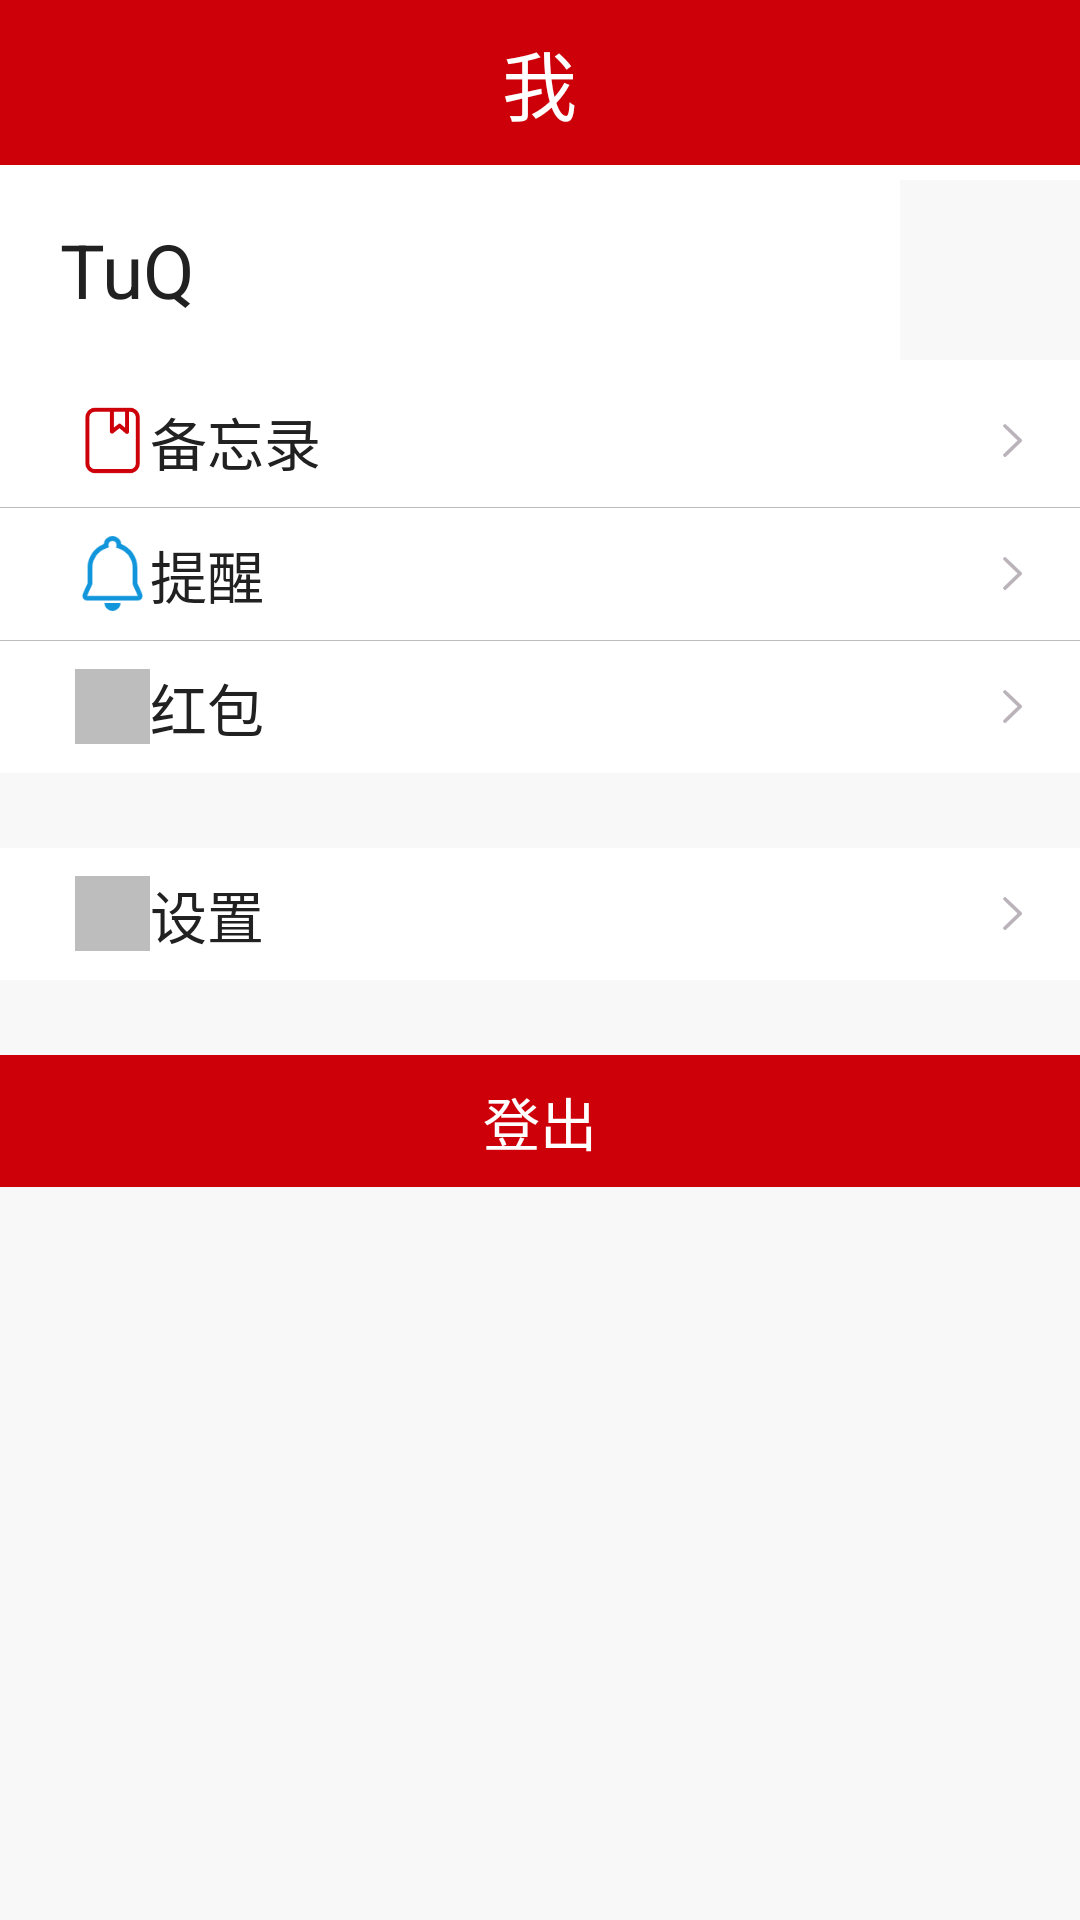

Here is an Android app screen rendered from its layout file. Give the layout XML and the strings, colors and styles it references.
<!-- AndroidManifest.xml: application theme AppTheme -->
<!-- res/layout/fragment_mine.xml -->
<?xml version="1.0" encoding="utf-8"?>
<LinearLayout xmlns:android="http://schemas.android.com/apk/res/android"
    xmlns:tools="http://schemas.android.com/tools"
    android:layout_width="match_parent"
    android:layout_height="match_parent"
    android:background="@color/colorBackground"
    android:orientation="vertical"
    tools:context=".module.mine.MineFragment">

    
    

    <RelativeLayout style="@style/style_navigation_bar">
        <TextView
            android:text="@string/mine"
            style="@style/style_navgation_bar_title">
        </TextView>


    </RelativeLayout>





    <ScrollView
        android:background="@color/colorBackground"
        android:layout_width="match_parent"
        android:layout_height="match_parent">

        <LinearLayout
            android:layout_width="match_parent"
            android:layout_height="wrap_content"
            android:orientation="vertical" >



            <RelativeLayout
                android:id="@+id/rl_row_userinfo"
                android:layout_margin="@dimen/dp_10"
                android:background="@color/colorWhite"
                android:layout_width="match_parent"
                android:layout_height="70dp">

                <TextView
                    android:id="@+id/tv_name"
                    android:textColor="@color/colorPrimary_text"
                    android:textSize="25sp"
                    android:layout_marginLeft="@dimen/dp_20"
                    android:layout_centerVertical="true"
                    android:text="@string/app_name"
                    android:layout_width="wrap_content"
                    android:layout_height="wrap_content"/>

                <ImageView
                    android:id="@+id/iv_avatar"
                    android:layout_marginRight="@dimen/dp_4"
                    android:layout_alignParentRight="true"
                    android:layout_centerVertical="true"
                    android:src="@color/colorBackground"
                    android:layout_width="60dp"
                    android:layout_height="60dp"/>

            </RelativeLayout>

            <RelativeLayout style="@style/stye_mine_list_item">

                <ImageView
                    android:id="@+id/tv_item_icon_note"
                    android:src="@drawable/ic_note"
                    style="@style/stye_mine_list_item.icon" />

                <ImageView
                    android:src="@drawable/ic_arrow_right"
                    style="@style/stye_mine_list_item.arrow" />


                <TextView
                    style="@style/stye_mine_list_item.title"
                    android:layout_toRightOf="@id/tv_item_icon_note"
                    android:text="备忘录">

                </TextView>

            </RelativeLayout>
            <View
                android:background="@color/colorDivider"
                android:layout_width="match_parent"
                android:layout_height="1px"/>
            <RelativeLayout style="@style/stye_mine_list_item">

                <ImageView
                    android:id="@+id/tv_item_icon_tips"
                    android:src="@drawable/ic_tips"
                    style="@style/stye_mine_list_item.icon" />

                <ImageView
                    android:src="@drawable/ic_arrow_right"
                    style="@style/stye_mine_list_item.arrow" />


                <TextView
                    style="@style/stye_mine_list_item.title"
                    android:layout_toRightOf="@id/tv_item_icon_tips"
                    android:text="提醒">

                </TextView>

            </RelativeLayout>
            <View
                android:background="@color/colorDivider"
                android:layout_width="match_parent"
                android:layout_height="1px"/>
            <RelativeLayout style="@style/stye_mine_list_item">

                <ImageView
                    android:id="@+id/tv_item_icon_redPacket"
                    android:src="@color/colorDivider"
                    style="@style/stye_mine_list_item.icon" />

                <ImageView
                    android:src="@drawable/ic_arrow_right"
                    style="@style/stye_mine_list_item.arrow" />


                <TextView
                    style="@style/stye_mine_list_item.title"
                    android:layout_toRightOf="@id/tv_item_icon_redPacket"
                    android:text="红包">

                </TextView>

            </RelativeLayout>




            <View
                android:background="@color/colorBackground"
                android:layout_width="match_parent"
                android:layout_height="25dp"/>

            <RelativeLayout style="@style/stye_mine_list_item">

                <ImageView
                    android:id="@+id/tv_item_icon_"
                    android:src="@color/colorDivider"
                    style="@style/stye_mine_list_item.icon" />

                <ImageView
                    android:src="@drawable/ic_arrow_right"
                    style="@style/stye_mine_list_item.arrow" />


                <TextView
                    style="@style/stye_mine_list_item.title"
                    android:layout_toRightOf="@id/tv_item_icon_"
                    android:text="设置">

                </TextView>

            </RelativeLayout>

            <View
                android:background="@color/colorBackground"
                android:layout_width="match_parent"
                android:layout_height="25dp"/>

            <RelativeLayout
                android:id="@+id/rl_logout"
                android:background="@drawable/btn_normal_bg"
                style="@style/stye_mine_list_item">

                <TextView
                    style="@style/stye_mine_list_item.title"
                    android:layout_centerInParent="true"
                    android:background="@color/colorTransparent"
                    android:textColor="@color/colorIcons"
                    android:text="登出">

                </TextView>

            </RelativeLayout>


        </LinearLayout>
    </ScrollView>

</LinearLayout>
<!-- resources referenced by this layout -->
<resources>
  <color name="colorBackground">#F8F8F8</color>
  <color name="colorDivider">#BDBDBD</color>
  <color name="colorIcons">#FFFFFF</color>
  <color name="colorPrimary_text">#212121</color>
  <color name="colorTransparent">#0000</color>
  <color name="colorWhite">#FFFF</color>
  <dimen name="dp_20">20dp</dimen>
  <!-- drawable btn_normal_bg (drawable) -->
  <?xml version="1.0" encoding="utf-8"?>
  <selector xmlns:android="http://schemas.android.com/apk/res/android">
      <item android:state_pressed="false" android:drawable="@color/colorPrimary" />
      <item android:state_pressed="true" android:drawable="@color/colorPrimary_light" />
  </selector>
  <!-- drawable ic_arrow_right: png bitmap (drawable-xhdpi, 1699 bytes) -->
  <!-- drawable ic_note: png bitmap (drawable-xhdpi, 2042 bytes) -->
  <!-- drawable ic_tips: png bitmap (drawable-xhdpi, 3522 bytes) -->
  <string name="app_name">TuQ</string>
  <string name="mine">我</string>
  <style name="stye_mine_list_item">
          <item name="android:background">@color/colorWhite</item>
          <item name="android:layout_width">match_parent</item>
          <item name="android:layout_height">44dp</item>
      </style>
  <style name="stye_mine_list_item.arrow">
          <item name="android:layout_marginRight">10dp</item>
          <item name="android:layout_centerVertical">true</item>
          <item name="android:layout_alignParentRight">true</item>
          <item name="android:layout_width">25dp</item>
          <item name="android:layout_height">25dp</item>
      </style>
  <style name="stye_mine_list_item.icon">
          <item name="android:layout_marginLeft">25dp</item>
          <item name="android:layout_centerVertical">true</item>
          <item name="android:layout_width">25dp</item>
          <item name="android:layout_height">25dp</item>
      </style>
  <style name="stye_mine_list_item.title">
          <item name="android:textSize">19sp</item>
          <item name="android:textColor">@color/colorPrimary_text</item>
          <item name="android:layout_marginLeft">@dimen/dp_10</item>
          <item name="android:layout_centerVertical">true</item>
          <item name="android:layout_width">wrap_content</item>
          <item name="android:layout_height">wrap_content</item>
      </style>
  <style name="style_navgation_bar_title">
          <item name="android:textSize">@dimen/sp_25</item>
          <item name="android:textColor">@color/colorIcons</item>
          <item name="android:layout_centerInParent">true</item>
          <item name="android:layout_width">wrap_content</item>
          <item name="android:layout_height">wrap_content</item>
      </style>
  <style name="style_navigation_bar">
          <item name="android:background">@color/colorPrimary</item>
          <item name="android:layout_width">match_parent</item>
          <item name="android:layout_height">55dp</item>
      </style>
  <style name="AppTheme" parent="Theme.AppCompat.Light.NoActionBar">
          
          <item name="colorPrimary">@color/colorPrimary</item>
          <item name="colorPrimaryDark">@color/colorPrimaryDark</item>
          <item name="colorAccent">@color/colorAccent</item>
      </style>
  <color name="colorPrimary">#CD000A</color>
  <color name="colorPrimary_light">#ED000C</color>
  <dimen name="sp_25">25sp</dimen>
  <color name="colorPrimaryDark">#850009</color>
  <color name="colorAccent">#536DFE</color>
</resources>
